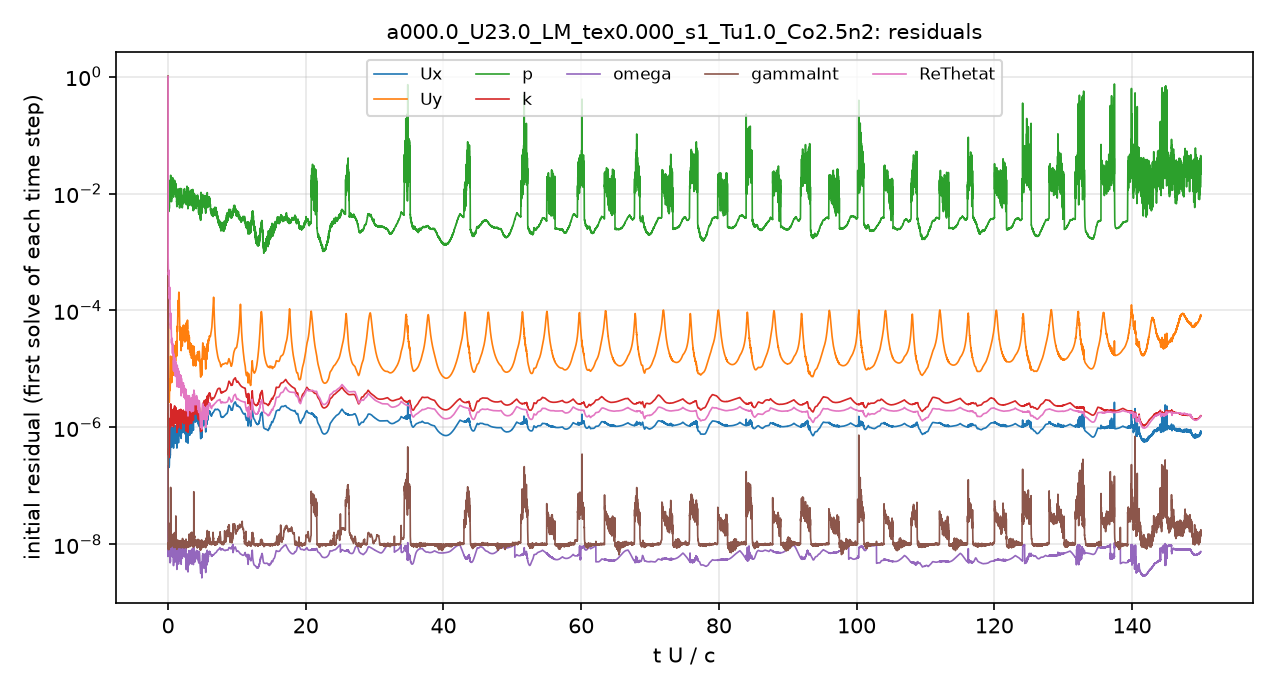

The table this chart was drawn from, first rows:
# first initial residual per time step; …
t_s, Ux_initial, Uy_initial, p_initial, k_initial, omega_initial, gammaInt_initial, ReThetat_initial
2.5043488e-08, 1, 1, 1, 1, 2.1958365e-07, 1, 1
1.3206052e-05, 5.7304755e-07, 6.5794506e-06, 0.01743, 6.7210813e-06, 6.5873421e-09, 7.7141658e-08, 0.003268
3.0182701e-05, 4.0558676e-07, 6.3370521e-06, 0.009719, 3.8477113e-06, 8.3783875e-09, 2.9202043e-08, 0.000892
4.8109678e-05, 3.3065647e-07, 7.432424e-06, 0.00883, 6.5905537e-07, 9.575427e-09, 1.0718567e-08, 0.0005749
6.6734168e-05, 2.8180484e-07, 1.0916282e-05, 0.009115, 4.0921479e-07, 9.7148713e-09, 9.3069378e-09, 0.0004841
8.539831e-05, 2.4822345e-07, 2.4444952e-05, 0.007606, 3.7417693e-07, 9.6862662e-09, 9.8310333e-09, 0.0004358
0.0001044, 2.2798352e-07, 2.8686623e-05, 0.006298, 3.4543618e-07, 9.7561993e-09, 9.5326177e-09, 0.0004093
0.0001232, 2.1448118e-07, 1.1365407e-05, 0.006921, 3.3539501e-07, 9.7077936e-09, 9.8744353e-09, 0.0004068
0.0001424, 2.0804677e-07, 7.4546256e-06, 0.006748, 3.784381e-07, 9.690322e-09, 8.4287605e-09, 0.0004218
0.0001618, 2.0472398e-07, 5.7566417e-06, 0.00577, 4.1246184e-07, 9.7037256e-09, 8.831541e-09, 0.0004398
0.000181, 2.1305082e-07, 4.8729562e-06, 0.005869, 4.2856191e-07, 9.8295686e-09, 8.7035871e-09, 0.000454
0.0002007, 2.1532846e-07, 4.1346445e-06, 0.005214, 4.3321596e-07, 9.9156196e-09, 8.5908222e-09, 0.0004483
0.0002207, 2.2250579e-07, 3.6390368e-06, 0.005479, 4.2403852e-07, 9.997665e-09, 8.2232152e-09, 0.0004481
0.0002405, 2.233431e-07, 3.2761406e-06, 0.005121, 3.9426715e-07, 7.1356863e-09, 8.9944678e-09, 0.0004686
0.0002609, 2.1746242e-07, 3.0282628e-06, 0.005624, 3.6929381e-07, 7.4996836e-09, 1.0030759e-08, 0.0004872
0.0002812, 2.2100942e-07, 2.9729665e-06, 0.006449, 3.7927694e-07, 7.6638448e-09, 8.5584011e-09, 0.0004298
0.000301, 2.168351e-07, 2.8693568e-06, 0.006199, 3.7162748e-07, 7.4353947e-09, 1.0385055e-08, 0.0003468
0.0003207, 2.1890884e-07, 2.8369867e-06, 0.005937, 3.7256325e-07, 7.325538e-09, 8.7547181e-09, 0.0002896
0.0003398, 2.1100708e-07, 2.7039636e-06, 0.005786, 3.1846361e-07, 7.0917376e-09, 1.0645882e-08, 0.0002371
0.000358, 2.1411161e-07, 2.684112e-06, 0.006394, 3.2406752e-07, 6.9880293e-09, 9.7538443e-09, 0.0002051
0.0003764, 2.2040678e-07, 2.7509799e-06, 0.005723, 3.555699e-07, 6.8873057e-09, 9.9525141e-09, 0.0001807
0.0003942, 2.3513829e-07, 2.8685403e-06, 0.006163, 3.9308514e-07, 6.8941583e-09, 1.0389817e-08, 0.0001647
0.0004141, 2.9349289e-07, 3.4958964e-06, 0.007006, 5.3804182e-07, 8.1380055e-09, 9.1382727e-09, 0.0001787
0.0004356, 3.1192062e-07, 3.7003063e-06, 0.007499, 5.8760357e-07, 7.6091637e-09, 1.045789e-08, 0.0001574
0.0004591, 5.0673789e-07, 5.7484666e-06, 0.01185, 9.3375892e-07, 8.5327869e-09, 1.4551066e-08, 0.0002205
0.0004953, 6.3135666e-07, 6.6285171e-06, 0.0161, 1.1582768e-06, 9.1168629e-09, 1.4104342e-08, 0.0002336
0.0005311, 5.1844801e-07, 5.7291887e-06, 0.01583, 1.1303258e-06, 9.1095775e-09, 1.2194403e-08, 0.0001791
0.0005673, 4.6302491e-07, 5.8134965e-06, 0.01536, 1.3708176e-06, 8.7159468e-09, 1.2275478e-08, 0.0001388
0.0005999, 3.9023777e-07, 5.2381145e-06, 0.01413, 1.2582037e-06, 6.677743e-09, 1.0316292e-08, 9.5823367e-05
0.0006232, 3.1078556e-07, 4.3189737e-06, 0.01027, 1.0262469e-06, 5.0277804e-09, 9.0838138e-09, 6.4922267e-05
0.0006429, 3.2137711e-07, 4.8255165e-06, 0.01001, 1.1262583e-06, 5.1399203e-09, 1.0323674e-08, 6.3045942e-05
0.0006651, 3.3818119e-07, 5.8317423e-06, 0.01011, 1.2815703e-06, 5.477016e-09, 1.1275835e-08, 6.4590178e-05
0.0006868, 3.4478328e-07, 6.2918317e-06, 0.0087, 1.3409655e-06, 5.1408121e-09, 9.7193663e-09, 5.8211671e-05
0.0007088, 3.9562245e-07, 7.309725e-06, 0.00935, 1.2593516e-06, 5.3171275e-09, 9.9080178e-09, 5.7519228e-05
0.0007319, 4.3321436e-07, 7.8565099e-06, 0.009076, 1.0345954e-06, 5.8755127e-09, 1.0182677e-08, 5.2477402e-05
0.000754, 4.8110729e-07, 8.4072145e-06, 0.01114, 1.1578215e-06, 5.9592748e-09, 1.0480227e-08, 4.9097952e-05
0.000782, 8.4849478e-07, 1.4022021e-05, 0.01834, 2.3693357e-06, 9.2828602e-09, 1.8308491e-08, 7.6076492e-05
0.0008277, 8.594562e-07, 1.3484643e-05, 0.01702, 1.8215868e-06, 8.492732e-09, 1.7016472e-08, 7.4861837e-05
0.0008707, 7.6575395e-07, 1.1679577e-05, 0.0149, 1.7477426e-06, 8.587071e-09, 1.5633342e-08, 6.7486276e-05
0.0009141, 6.9328663e-07, 9.8782778e-06, 0.01347, 1.7324337e-06, 8.2189848e-09, 1.378115e-08, 6.0079899e-05
0.0009548, 5.6628966e-07, 7.5758873e-06, 0.01058, 1.5182773e-06, 7.3479233e-09, 1.0205256e-08, 4.6691866e-05
0.0009886, 5.0669175e-07, 6.4297747e-06, 0.008533, 1.3055557e-06, 6.9315374e-09, 9.6547851e-09, 3.9164331e-05
0.001023, 4.7509073e-07, 5.9656009e-06, 0.008533, 1.1634213e-06, 6.8690811e-09, 1.0380001e-08, 3.3781444e-05
0.001055, 4.6999852e-07, 5.9645677e-06, 0.009897, 1.1248289e-06, 6.6566776e-09, 9.6008988e-09, 2.9788224e-05
0.001086, 5.3294767e-07, 6.7086069e-06, 0.009556, 1.2095045e-06, 7.3351293e-09, 1.0803926e-08, 3.0203299e-05
0.001121, 5.1276838e-07, 5.9695526e-06, 0.01129, 1.128613e-06, 6.5620154e-09, 1.1382007e-08, 2.6719787e-05
0.001155, 5.8140333e-07, 6.4939217e-06, 0.01168, 1.2992652e-06, 6.5375104e-09, 1.0969384e-08, 2.811413e-05
0.001196, 7.0135351e-07, 7.8954877e-06, 0.01317, 1.5396514e-06, 8.7856851e-09, 1.1307388e-08, 3.0674987e-05
0.001241, 8.3400717e-07, 9.6929317e-06, 0.01252, 1.7629275e-06, 9.6835386e-09, 1.1688795e-08, 3.2612088e-05
0.001286, 8.2740297e-07, 1.0251445e-05, 0.01303, 1.6555928e-06, 9.2697269e-09, 1.1560548e-08, 2.9004715e-05
0.001323, 6.6645345e-07, 8.9480305e-06, 0.01512, 1.2818864e-06, 7.0211126e-09, 1.1406569e-08, 2.113368e-05
0.001354, 7.7449784e-07, 1.1369838e-05, 0.01486, 1.3588581e-06, 7.4869426e-09, 1.2287794e-08, 2.231269e-05
0.001391, 9.8415888e-07, 1.5242548e-05, 0.01847, 1.6858429e-06, 9.3165334e-09, 1.3975194e-08, 2.6339736e-05
0.001439, 9.6145564e-07, 1.5521102e-05, 0.01758, 1.8376971e-06, 9.0484184e-09, 1.3013464e-08, 2.5820817e-05
0.00148, 7.8338705e-07, 1.3384278e-05, 0.01507, 1.6576518e-06, 8.2920168e-09, 1.1700146e-08, 2.0839278e-05
0.001525, 8.9881122e-07, 1.5577488e-05, 0.01615, 1.9712243e-06, 8.8664241e-09, 1.4491925e-08, 2.210606e-05
0.001572, 8.1208849e-07, 1.3790987e-05, 0.01401, 1.7812393e-06, 8.3048503e-09, 1.3888853e-08, 1.8445557e-05
0.001613, 8.5701563e-07, 1.4886345e-05, 0.01447, 1.9599193e-06, 8.3902282e-09, 1.0797179e-08, 1.8774908e-05
0.001646, 4.676061e-07, 8.1981014e-06, 0.009022, 1.075679e-06, 4.5631633e-09, 8.9238655e-09, 9.9457057e-06
... 4,941 more rows
